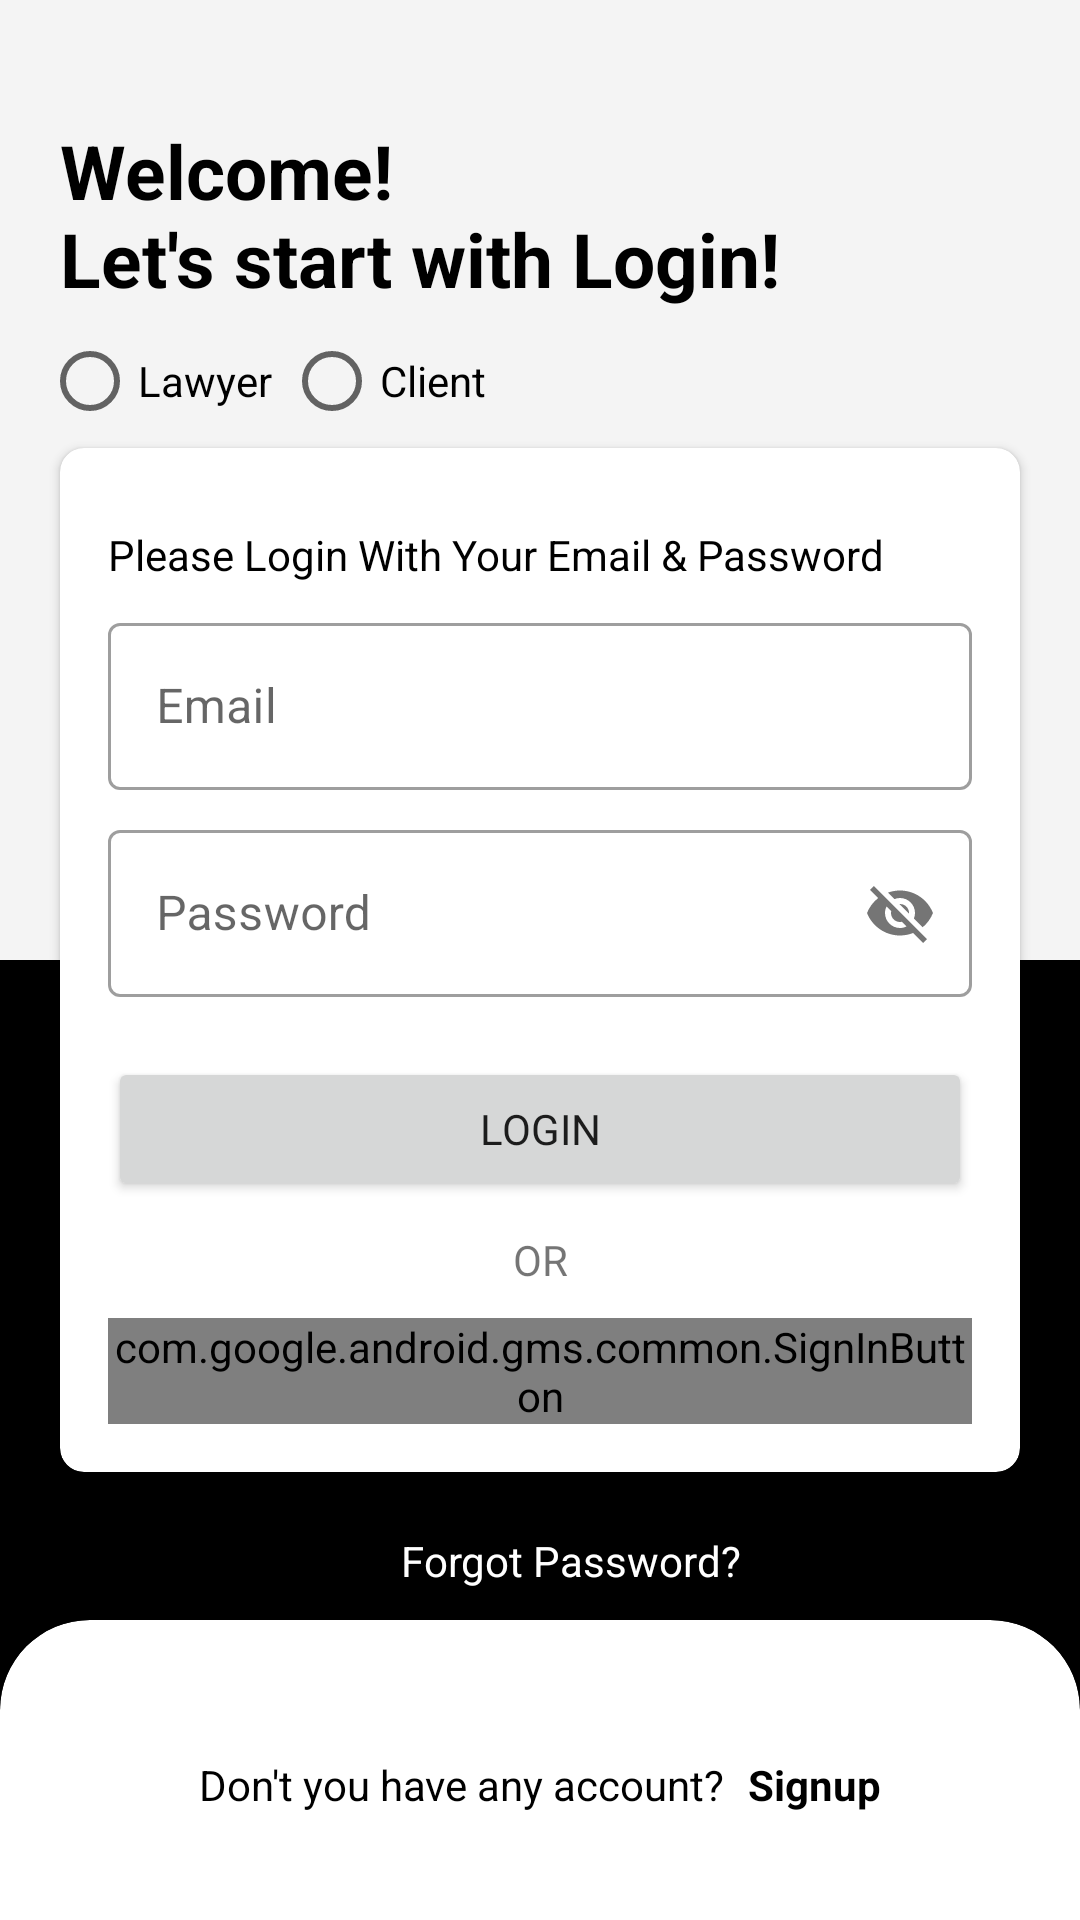

This screen was rendered from an Android layout file. Write that file and the resources it references.
<!-- AndroidManifest.xml: application theme Theme.LawyersDiary -->
<!-- res/layout/activity_login.xml -->
<?xml version="1.0" encoding="utf-8"?>
<androidx.constraintlayout.widget.ConstraintLayout
    xmlns:android="http://schemas.android.com/apk/res/android"
    xmlns:app="http://schemas.android.com/apk/res-auto"
    xmlns:tools="http://schemas.android.com/tools"
    android:layout_width="match_parent"
    android:layout_height="match_parent"
    tools:context=".ui.login.LoginActivity">

    <View
        android:id="@+id/view_top"
        android:layout_width="0dp"
        android:layout_height="0dp"
        android:background="@color/gray_lite"
        app:layout_constraintEnd_toEndOf="parent"
        app:layout_constraintHeight_default="percent"
        app:layout_constraintHeight_percent="0.5"
        app:layout_constraintStart_toStartOf="parent"
        app:layout_constraintTop_toTopOf="parent" />

    <TextView
        android:id="@+id/main_title"
        android:layout_width="0dp"
        android:layout_height="wrap_content"
        android:layout_marginLeft="@dimen/xlarge_padding"
        android:layout_marginTop="40dp"
        android:text="@string/let_s_start_with_login"
        android:textColor="@color/black"
        android:textSize="@dimen/large_text"
        android:textStyle="bold"
        app:layout_constraintEnd_toEndOf="parent"
        app:layout_constraintStart_toStartOf="parent"
        app:layout_constraintTop_toTopOf="parent" />

    <RadioGroup
        android:id="@+id/radio_group"
        android:layout_width="0dp"
        android:layout_height="wrap_content"
        android:orientation="horizontal"
        app:layout_constraintTop_toBottomOf="@id/main_title"
        app:layout_constraintStart_toStartOf="parent"
        app:layout_constraintEnd_toEndOf="parent">

        <RadioButton
            android:id="@+id/rb_lawyer"
            android:layout_width="wrap_content"
            android:layout_height="wrap_content"
            android:layout_marginLeft="14dp"
            android:text="@string/lawyer" />

        <RadioButton
            android:id="@+id/rb_client"
            android:layout_width="wrap_content"
            android:layout_height="wrap_content"
            android:text="@string/client"
            android:layout_marginLeft="@dimen/xsmall_padding"/>

    </RadioGroup>

    <View
        android:id="@+id/view_bottom"
        android:layout_width="0dp"
        android:layout_height="0dp"
        android:background="@color/black"
        app:layout_constraintEnd_toEndOf="parent"
        app:layout_constraintHeight_default="percent"
        app:layout_constraintHeight_percent="0.5"
        app:layout_constraintStart_toStartOf="parent"
        app:layout_constraintTop_toBottomOf="@id/view_top" />

    <androidx.cardview.widget.CardView
        android:id="@+id/main_card"
        android:layout_width="0dp"
        android:layout_height="wrap_content"
        android:layout_margin="@dimen/xlarge_padding"
        app:cardCornerRadius="@dimen/medium_padding"
        app:layout_constraintBottom_toBottomOf="parent"
        app:layout_constraintEnd_toEndOf="parent"
        app:layout_constraintStart_toStartOf="parent"
        app:layout_constraintTop_toTopOf="parent">

        <androidx.constraintlayout.widget.ConstraintLayout
            android:layout_width="match_parent"
            android:layout_height="wrap_content"
            android:layout_margin="@dimen/large_padding">

            <TextView
                android:id="@+id/login_title"
                android:layout_width="0dp"
                android:layout_height="wrap_content"
                android:layout_marginTop="@dimen/default_margin"
                android:text="@string/please_login_with_your_email_amp_password"
                android:textColor="@color/black"
                app:layout_constraintEnd_toEndOf="parent"
                app:layout_constraintStart_toStartOf="parent"
                app:layout_constraintTop_toTopOf="parent" />

            <com.google.android.material.textfield.TextInputLayout
                style="@style/textinput_layout_style"
                android:id="@+id/ti_email"
                app:layout_constraintEnd_toEndOf="parent"
                app:layout_constraintStart_toStartOf="parent"
                app:layout_constraintTop_toBottomOf="@id/login_title">

                <com.google.android.material.textfield.TextInputEditText
                    android:id="@+id/et_email"
                    android:layout_width="match_parent"
                    android:layout_height="wrap_content"
                    android:hint="@string/email"
                    android:inputType="textEmailAddress" />

            </com.google.android.material.textfield.TextInputLayout>

            <com.google.android.material.textfield.TextInputLayout
                style="@style/textinput_layout_style"
                android:id="@+id/ti_password"
                app:layout_constraintEnd_toEndOf="parent"
                app:layout_constraintStart_toStartOf="parent"
                app:layout_constraintTop_toBottomOf="@id/ti_email"
                app:passwordToggleEnabled="true">

                <com.google.android.material.textfield.TextInputEditText
                    android:id="@+id/et_password"
                    android:layout_width="match_parent"
                    android:layout_height="wrap_content"
                    android:hint="@string/password"
                    android:inputType="textEmailAddress" />

            </com.google.android.material.textfield.TextInputLayout>

            <Button
                android:id="@+id/btn_login"
                style="@style/button_style"
                android:text="@string/login"
                app:layout_constraintEnd_toEndOf="parent"
                app:layout_constraintStart_toStartOf="parent"
                app:layout_constraintTop_toBottomOf="@id/ti_password" />

            <TextView
                android:id="@+id/tx_or"
                android:layout_width="0dp"
                android:layout_height="wrap_content"
                android:layout_marginTop="@dimen/default_margin"
                android:text="@string/or"
                android:textAlignment="center"
                app:layout_constraintEnd_toEndOf="@+id/btn_login"
                app:layout_constraintStart_toStartOf="@+id/btn_login"
                app:layout_constraintTop_toBottomOf="@+id/btn_login" />

            <com.google.android.gms.common.SignInButton
                android:id="@+id/btn_google"
                android:layout_width="0dp"
                android:layout_height="wrap_content"
                android:layout_marginTop="@dimen/default_margin"
                app:layout_constraintEnd_toEndOf="parent"
                app:layout_constraintStart_toStartOf="parent"
                app:layout_constraintTop_toBottomOf="@id/tx_or" />

        </androidx.constraintlayout.widget.ConstraintLayout>

    </androidx.cardview.widget.CardView>

    <TextView
        android:id="@+id/forgot_password"
        android:layout_width="0dp"
        android:layout_height="wrap_content"
        android:layout_marginTop="@dimen/xlarge_padding"
        android:text="@string/forgot_password"
        android:textAlignment="center"
        android:textColor="@color/white"
        app:layout_constraintEnd_toEndOf="parent"
        app:layout_constraintStart_toStartOf="@id/main_card"
        app:layout_constraintTop_toBottomOf="@id/main_card" />

    <TextView
        android:id="@+id/reset_password"
        android:layout_width="0dp"
        android:layout_height="wrap_content"
        android:layout_marginTop="@dimen/medium_padding"
        android:text="@string/reset"
        android:textAlignment="center"
        android:textColor="@color/red"
        app:layout_constraintEnd_toEndOf="parent"
        app:layout_constraintStart_toStartOf="@id/main_card"
        app:layout_constraintTop_toBottomOf="@id/forgot_password" />

    <com.google.android.material.card.MaterialCardView
        android:layout_width="0dp"
        android:layout_height="100dp"
        app:layout_constraintBottom_toBottomOf="parent"
        app:layout_constraintEnd_toEndOf="parent"
        app:layout_constraintStart_toStartOf="parent"
        app:shapeAppearance="@style/ShapeAppearance.MyApp.MediumComponent.Rounded">

        <androidx.constraintlayout.widget.ConstraintLayout
            android:layout_width="wrap_content"
            android:layout_height="wrap_content"
            android:layout_gravity="center"
            android:layout_margin="@dimen/large_padding">

            <TextView
                android:id="@+id/sub_title"
                android:layout_width="0dp"
                android:layout_height="wrap_content"
                android:layout_marginTop="@dimen/default_margin"
                android:text="@string/don_t_you_have_any_account"
                android:textColor="@color/black"
                app:layout_constraintStart_toStartOf="parent"
                app:layout_constraintTop_toTopOf="parent" />

            <TextView
                android:id="@+id/sign_up"
                android:layout_width="0dp"
                android:layout_height="wrap_content"
                android:layout_marginLeft="@dimen/medium_padding"
                android:layout_marginTop="@dimen/default_margin"
                android:text="@string/signup"
                android:textColor="@color/black"
                android:textStyle="bold"
                app:layout_constraintStart_toEndOf="@id/sub_title"
                app:layout_constraintTop_toTopOf="parent" />

        </androidx.constraintlayout.widget.ConstraintLayout>

    </com.google.android.material.card.MaterialCardView>

</androidx.constraintlayout.widget.ConstraintLayout>
<!-- resources referenced by this layout -->
<resources>
  <color name="black">#FF000000</color>
  <color name="gray_lite">#F4F4F4</color>
  <color name="red">#FF0202</color>
  <color name="white">#FFFFFFFF</color>
  <dimen name="default_margin">10dp</dimen>
  <dimen name="large_padding">16dp</dimen>
  <dimen name="large_text">25sp</dimen>
  <dimen name="medium_padding">8dp</dimen>
  <dimen name="xlarge_padding">20dp</dimen>
  <dimen name="xsmall_padding">4dp</dimen>
  <string name="client">Client</string>
  <string name="don_t_you_have_any_account">Don\'t you have any account?</string>
  <string name="email">Email</string>
  <string name="forgot_password">Forgot Password?</string>
  <string name="lawyer">Lawyer</string>
  <string name="let_s_start_with_login">Welcome! \nLet\'s start with Login!</string>
  <string name="login">Login</string>
  <string name="or">OR</string>
  <string name="password">Password</string>
  <string name="please_login_with_your_email_amp_password">Please Login With Your Email &amp; Password</string>
  <string name="reset">Reset</string>
  <string name="signup">Signup</string>
  <style name="ShapeAppearance.MyApp.MediumComponent.Rounded" parent="ShapeAppearance.MaterialComponents.MediumComponent">
          <item name="cornerFamilyTopLeft">rounded</item>
          <item name="cornerFamilyTopRight">rounded</item>
          <item name="cornerSizeTopLeft">30dp</item>
          <item name="cornerSizeTopRight">30dp</item>
          <item name="cornerSizeBottomLeft">0dp</item>
          <item name="cornerSizeBottomRight">0dp</item>
      </style>
  <style name="button_style">
          <item name="android:layout_width">0dp</item>
          <item name="android:layout_height">wrap_content</item>
          <item name="android:layout_marginTop">@dimen/xlarge_padding</item>
      </style>
  <style name="textinput_layout_style" parent="Widget.MaterialComponents.TextInputLayout.OutlinedBox">
          <item name="android:layout_width">0dp</item>
          <item name="android:layout_height">wrap_content</item>
          <item name="android:layout_marginTop">@dimen/medium_padding</item>
      </style>
  <style name="Theme.LawyersDiary" parent="Theme.MaterialComponents.Light.NoActionBar">
          
          <item name="colorPrimary">@color/black</item>
          <item name="colorPrimaryVariant">@color/purple_700</item>
          <item name="colorOnPrimary">@color/white</item>
          
          <item name="colorSecondary">@color/teal_200</item>
          <item name="colorSecondaryVariant">@color/teal_700</item>
          <item name="colorOnSecondary">@color/black</item>
          
          <item name="android:statusBarColor" tools:targetApi="l">?attr/colorOnPrimary</item>
          
          <item name="android:windowLightStatusBar" tools:targetApi="m">true</item>
          <item name="fontFamily">@font/century</item>
      </style>
  <color name="purple_700">#FF3700B3</color>
  <color name="teal_200">#FF03DAC5</color>
  <color name="teal_700">#FF018786</color>
</resources>
